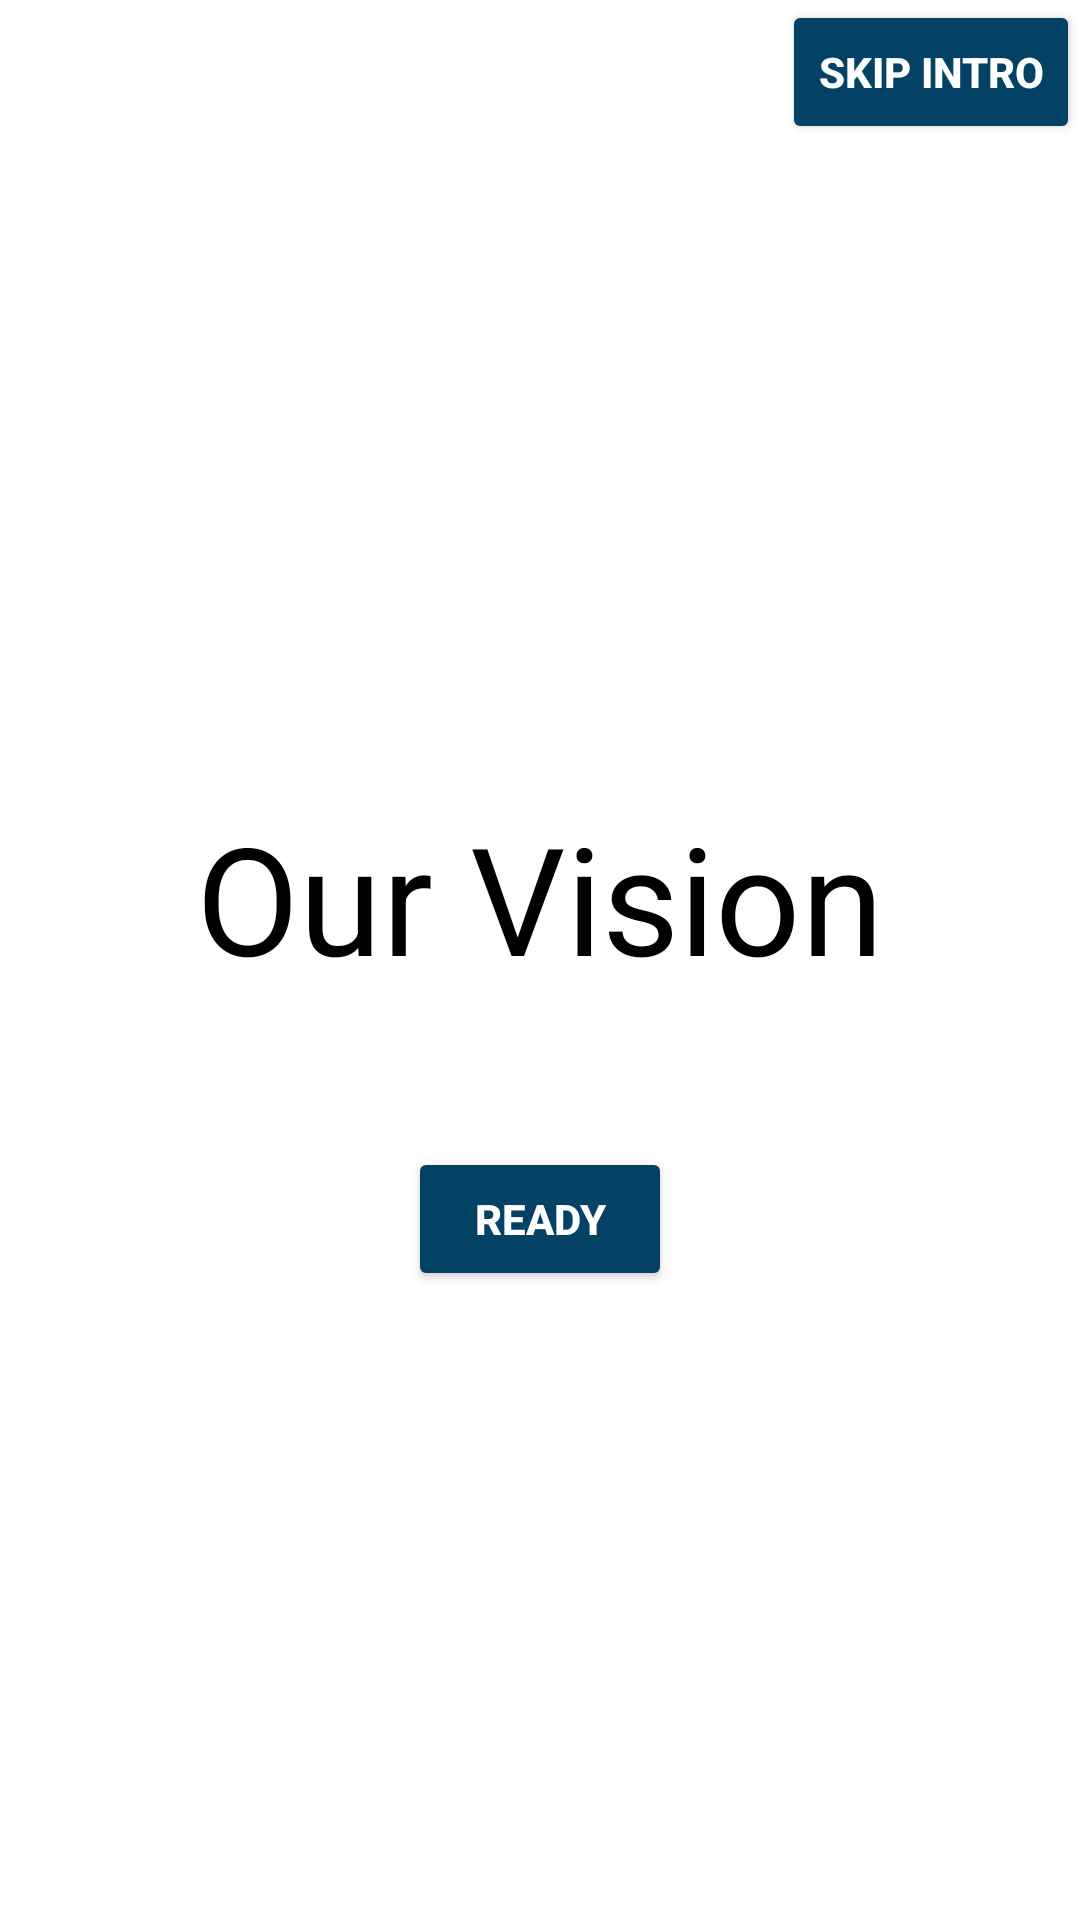

Reconstruct the res/layout file that produces this screen, plus the resources it refers to.
<!-- AndroidManifest.xml: application theme Theme.GrowghAssignment -->
<!-- res/layout/fragment_three.xml -->
<?xml version="1.0" encoding="utf-8"?>
<RelativeLayout
    xmlns:android="http://schemas.android.com/apk/res/android"
    android:id="@+id/fragment_one_layout"
    android:layout_width="match_parent"
    android:background="@color/white"
    android:layout_height="match_parent">

    <RelativeLayout
        android:id="@+id/toolbar"
        android:layout_width="match_parent"
        android:layout_height="?android:attr/actionBarSize">

        <Button
            android:id="@+id/skip3"
            android:layout_width="wrap_content"
            android:layout_height="wrap_content"
            style="@style/MyColor"
            android:layout_alignParentEnd="true"
            android:text="Skip Intro" />

    </RelativeLayout>

    <LinearLayout
        android:layout_below="@id/toolbar"
        android:layout_width="match_parent"
        android:layout_height="match_parent"
        android:gravity="center"
        android:orientation="vertical">

        <TextView
            android:layout_width="wrap_content"
            android:layout_height="wrap_content"
            android:layout_marginBottom="50dp"
            android:textColor="@color/black"
            android:textSize="50sp"
            android:text="Our Vision"/>

        <Button
            android:id="@+id/ready"
            android:layout_width="wrap_content"
            style="@style/MyColor"
            android:layout_height="wrap_content"
            android:text="Ready" />

    </LinearLayout>

</RelativeLayout>
<!-- resources referenced by this layout -->
<resources>
  <color name="black">#FF000000</color>
  <color name="white">#FFFFFFFF</color>
  <style name="MyColor">
          <item name="android:textStyle">bold</item>
          <item name="android:textColor">@color/white</item>
          <item name="android:backgroundTint">@color/blue</item>
  
  
      </style>
  <style name="Theme.GrowghAssignment" parent="Base.Theme.GrowghAssignment">
          <item name="android:statusBarColor">@android:color/white</item>
  </style>
  <color name="blue">#044265</color>
  <style name="Base.Theme.GrowghAssignment" parent="Theme.Material3.DayNight.NoActionBar">
      </style>
</resources>
